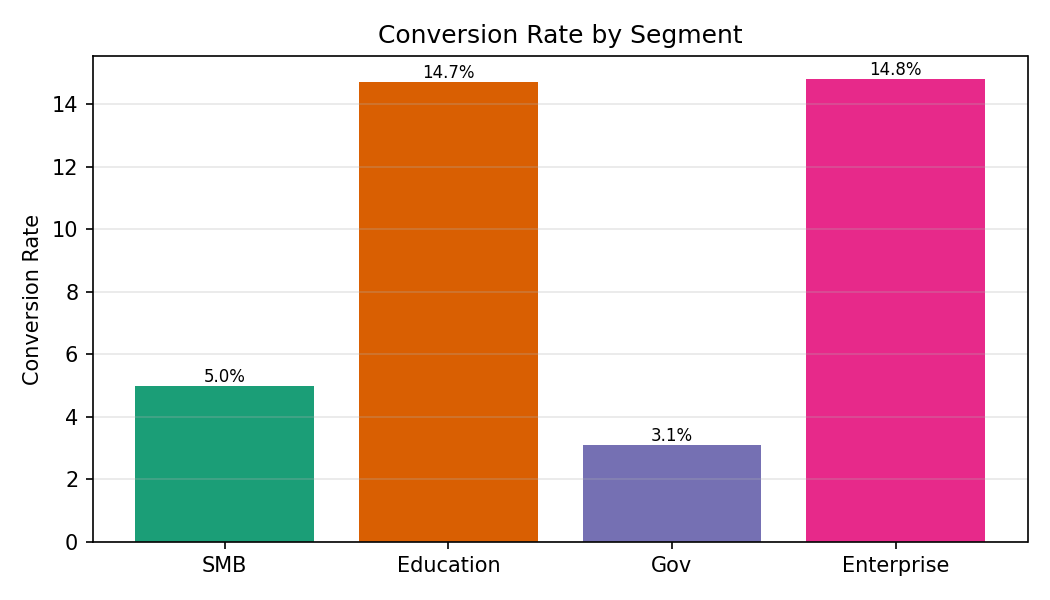

Values plotted in this chart, from the file beside it:
Category, Conversion Rate
SMB, 5.0
Education, 14.7
Gov, 3.1
Enterprise, 14.8
